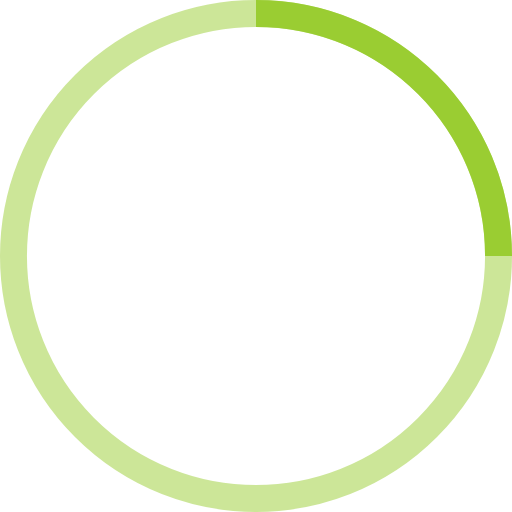
t = 0.00 s
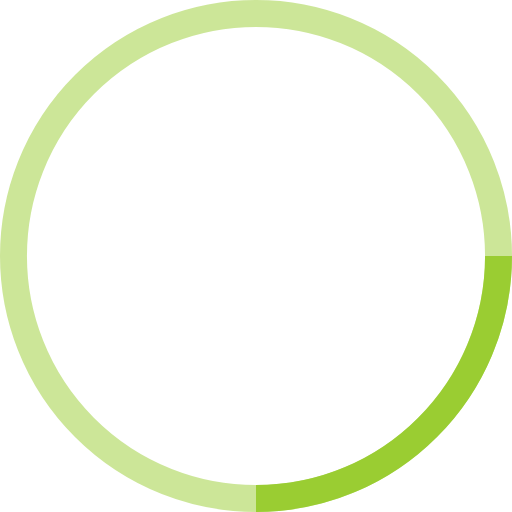
t = 0.25 s
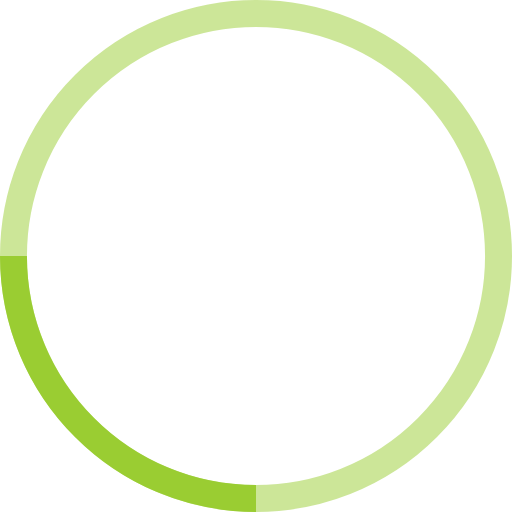
t = 0.50 s
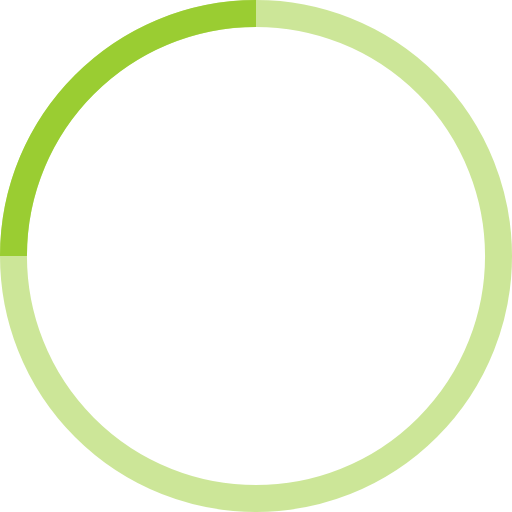
t = 0.75 s

The animated SVG that drew these frames (rendered in a browser with its animation timeline set to each time). Animation: 1 SMIL element (animateTransform=1); one cycle of 1.00 s, repeats indefinitely.

<!-- By Sam Herbert (@sherb), for everyone. More @ http://goo.gl/7AJzbL -->
<svg width="38" height="38" viewBox="0 0 38 38" xmlns="http://www.w3.org/2000/svg" stroke="#9acd32">
    <g fill="none" fill-rule="evenodd">
        <g transform="translate(1 1)" stroke-width="2">
            <circle stroke-opacity=".5" cx="18" cy="18" r="18"/>
            <path d="M36 18c0-9.94-8.06-18-18-18">
                <animateTransform
                    attributeName="transform"
                    type="rotate"
                    from="0 18 18"
                    to="360 18 18"
                    dur="1s"
                    repeatCount="indefinite"/>
            </path>
        </g>
    </g>
</svg>
